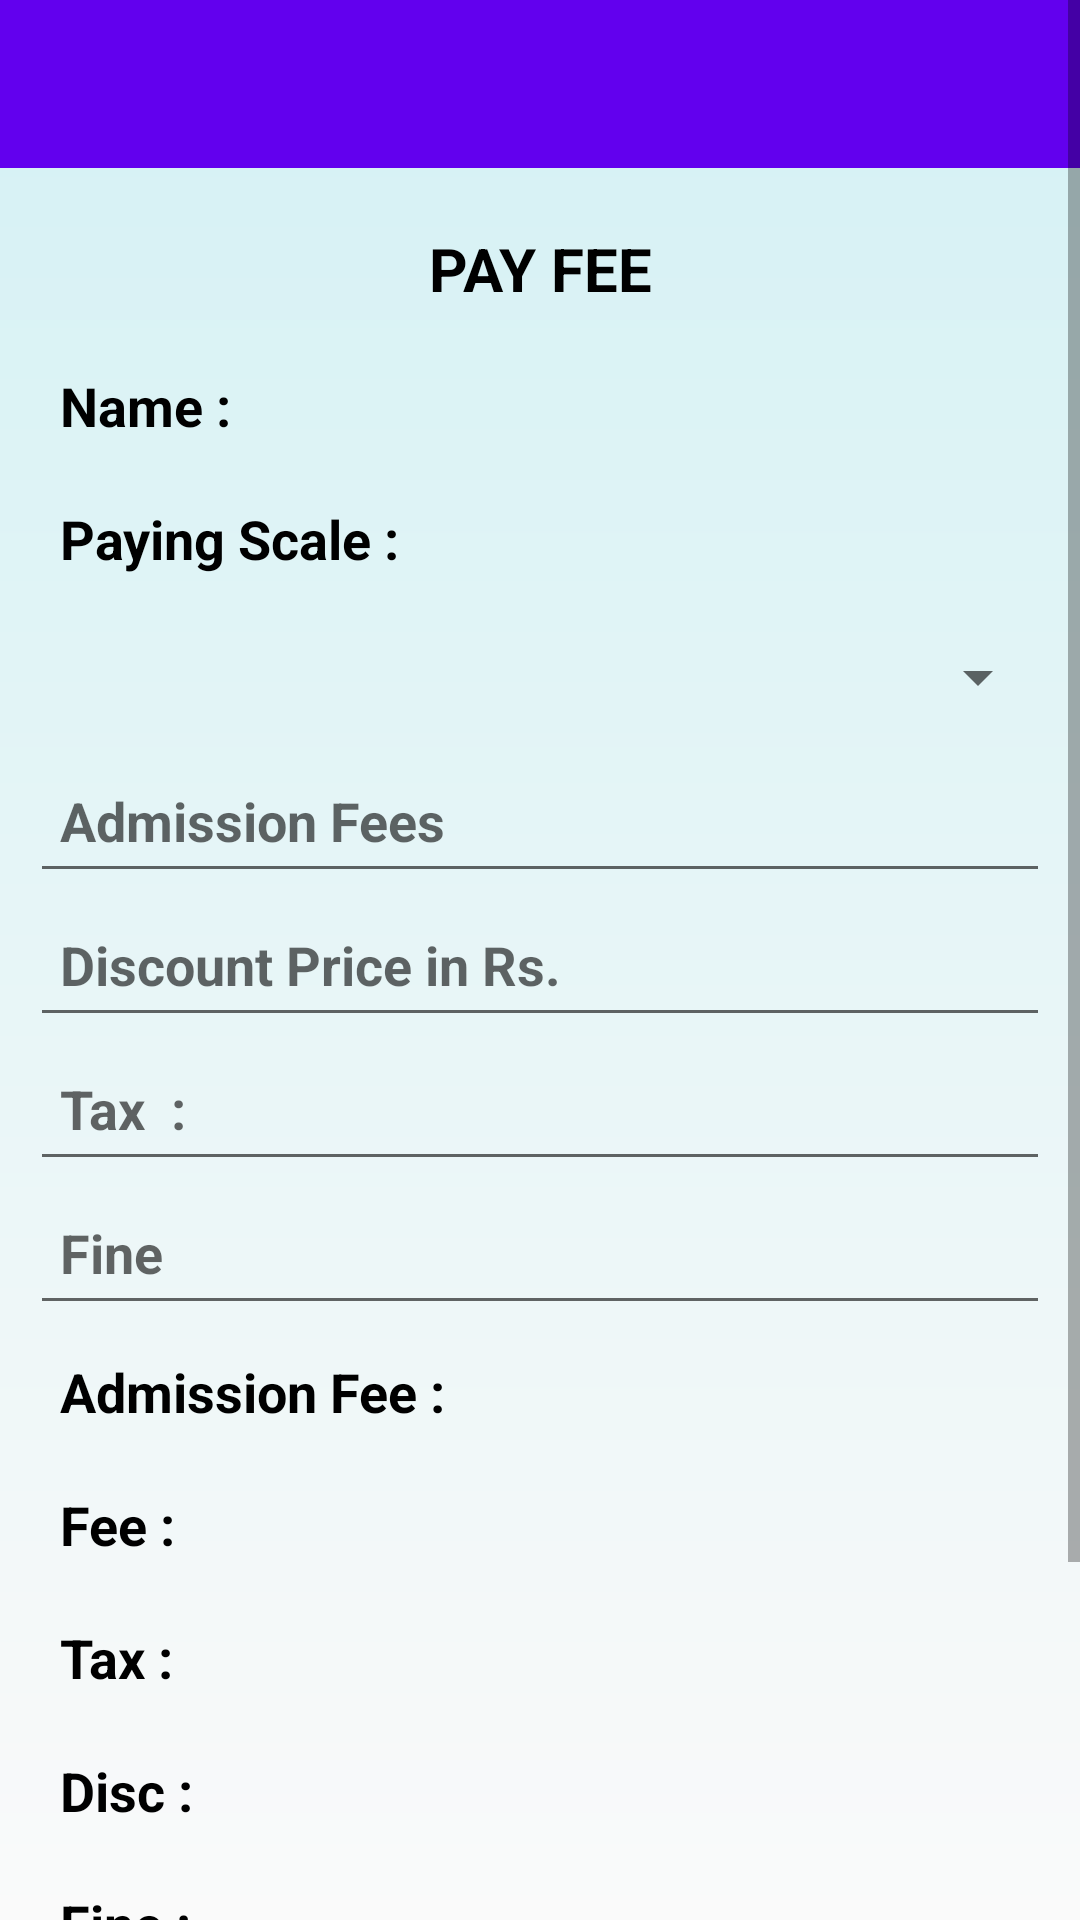

Write the Android layout XML for this screen, with the resource values it uses.
<!-- AndroidManifest.xml: application theme Theme.MyApplication -->
<!-- res/layout/activity_pay_fee.xml -->
<?xml version="1.0" encoding="utf-8"?>
<ScrollView xmlns:android="http://schemas.android.com/apk/res/android"
    xmlns:app="http://schemas.android.com/apk/res-auto"
    xmlns:tools="http://schemas.android.com/tools"
    android:layout_width="match_parent"
    android:layout_height="match_parent"
    android:background="@drawable/gradient1"

    tools:context=".ui.gallery.AdmissionActivity">

    <androidx.constraintlayout.widget.ConstraintLayout
        android:layout_width="match_parent"
        android:layout_height="match_parent">

        <com.google.android.material.appbar.AppBarLayout
            android:id="@+id/appBarLayout"
            android:layout_width="match_parent"
            android:layout_height="wrap_content"
            android:theme="@style/AppTheme.AppBarOverlay"
            app:layout_constraintEnd_toEndOf="parent"
            app:layout_constraintStart_toStartOf="parent"
            app:layout_constraintTop_toTopOf="parent">

            <androidx.appcompat.widget.Toolbar
                android:id="@+id/toolbar"
                android:layout_width="match_parent"
                android:layout_height="?attr/actionBarSize"
                android:background="?attr/colorPrimary"
                app:popupTheme="@style/AppTheme.PopupOverlay" />

        </com.google.android.material.appbar.AppBarLayout>


        <LinearLayout
            android:layout_width="match_parent"
            android:layout_height="match_parent"
            android:layout_marginBottom="1dp"
            android:orientation="vertical"
            android:padding="10dp"
            app:layout_constraintBottom_toBottomOf="parent"
            app:layout_constraintEnd_toEndOf="parent"
            app:layout_constraintStart_toStartOf="parent"
            app:layout_constraintTop_toBottomOf="@+id/appBarLayout">

            <TextView
                android:id="@+id/textView19"
                android:layout_width="match_parent"
                android:layout_height="wrap_content"
                android:padding="10dp"
                android:text="PAY FEE"
                android:textAlignment="center"
                android:textColor="@color/black"
                android:textSize="20sp"
                android:textStyle="bold" />

            <TextView
                android:id="@+id/textView29"
                android:layout_width="match_parent"
                android:layout_height="wrap_content"
                android:padding="10dp"
                android:text="Name : "
                android:textColor="@color/black"
                android:textSize="18sp"
                android:textStyle="bold" />

            <TextView
                android:id="@+id/textView30"
                android:layout_width="match_parent"
                android:layout_height="wrap_content"
                android:padding="10dp"
                android:text="Paying Scale :"
                android:textColor="@color/black"
                android:textSize="18sp"
                android:textStyle="bold" />

            <Spinner
                android:id="@+id/spinner4"
                android:layout_width="match_parent"
                android:layout_height="wrap_content"
                android:minHeight="48dp"
                android:padding="10dp"
                android:textColor="@color/black"
                android:textSize="18sp"
                android:textStyle="bold" />

            <EditText
                android:id="@+id/editTextTextPersonName8"
                android:layout_width="match_parent"
                android:layout_height="wrap_content"
                android:ems="10"
                android:hint="Admission Fees"
                android:inputType="numberDecimal"
                android:minHeight="48dp"
                android:padding="10dp"
                android:textColor="@color/black"
                android:textSize="18sp"
                android:textStyle="bold" />


            <EditText
                android:id="@+id/editTextTextPersonName12"
                android:layout_width="match_parent"
                android:layout_height="wrap_content"
                android:ems="10"
                android:hint="Discount Price in Rs."
                android:inputType="numberDecimal"
                android:minHeight="48dp"
                android:padding="10dp"
                android:textColor="@color/black"
                android:textSize="18sp"
                android:textStyle="bold" />

            <EditText
                android:id="@+id/edtTxt19"
                android:layout_width="match_parent"
                android:layout_height="wrap_content"
                android:ems="10"
                android:hint="Tax  :"
                android:inputType="numberDecimal"
                android:minHeight="48dp"
                android:padding="10dp"
                android:textColor="@color/black"
                android:textSize="18sp"
                android:textStyle="bold" />

            <EditText
                android:id="@+id/editTextTextPersonName5"
                android:layout_width="match_parent"
                android:layout_height="wrap_content"
                android:ems="10"
                android:hint="Fine"
                android:inputType="numberDecimal"
                android:minHeight="48dp"
                android:padding="10dp"
                android:textColor="@color/black"
                android:textSize="18sp"
                android:textStyle="bold" />

            <TextView
                android:id="@+id/textView20"
                android:layout_width="match_parent"
                android:layout_height="wrap_content"
                android:padding="10dp"
                android:text="Admission Fee : "
                android:textColor="@color/black"
                android:textSize="18sp"
                android:textStyle="bold" />

            <TextView
                android:id="@+id/textView21"
                android:layout_width="match_parent"
                android:layout_height="wrap_content"
                android:padding="10dp"
                android:text="Fee :"
                android:textColor="@color/black"
                android:textSize="18sp"
                android:textStyle="bold" />

            <TextView
                android:id="@+id/textView22"
                android:layout_width="match_parent"
                android:layout_height="wrap_content"
                android:padding="10dp"
                android:text="Tax :"
                android:textColor="@color/black"
                android:textSize="18sp"
                android:textStyle="bold" />

            <TextView
                android:id="@+id/textView23"
                android:layout_width="match_parent"
                android:layout_height="wrap_content"
                android:padding="10dp"
                android:text="Disc :"
                android:textColor="@color/black"
                android:textSize="18sp"
                android:textStyle="bold" />


            <TextView
                android:id="@+id/textView26"
                android:layout_width="match_parent"
                android:layout_height="wrap_content"
                android:padding="10dp"
                android:text="Fine : "
                android:textColor="@color/black"
                android:textSize="18sp"
                android:textStyle="bold" />

            <TextView
                android:id="@+id/textView31"
                android:layout_width="match_parent"
                android:layout_height="wrap_content"
                android:padding="10dp"
                android:text="Tot Amt to be paid :"
                android:textColor="@color/black"
                android:textSize="18sp"
                android:textStyle="bold"
                app:layout_constraintEnd_toEndOf="parent"
                app:layout_constraintStart_toStartOf="parent" />

            <Button
                android:id="@+id/button17"
                android:layout_width="match_parent"
                android:layout_height="wrap_content"
                android:layout_margin="10dp"
                android:padding="10dp"
                android:text="SUBMIT" />

        </LinearLayout>
    </androidx.constraintlayout.widget.ConstraintLayout>
</ScrollView>
<!-- resources referenced by this layout -->
<resources>
  <!-- drawable gradient1 (drawable) -->
  <?xml version = "1.0" encoding = "utf-8" ?>
  <shape
  android:shape = "rectangle"
  xmlns:android = "http://schemas.android.com/apk/res/android" >
  
      <gradient
          android:startColor="#fafafa"
          android:endColor="#D4F1F4"
          android:angle="90" />
  </shape>
  <style name="AppTheme.AppBarOverlay" parent="ThemeOverlay.AppCompat.Dark.ActionBar" />
  <style name="AppTheme.PopupOverlay" parent="ThemeOverlay.AppCompat.Light" />
  <style name="Theme.MyApplication" parent="Theme.MaterialComponents.Light.NoActionBar">
          
          <item name="colorPrimary">@color/purple_500</item>
          <item name="colorPrimaryVariant">@color/purple_700</item>
          <item name="colorOnPrimary">@color/white</item>
          
          <item name="colorSecondary">@color/teal_200</item>
          <item name="colorSecondaryVariant">@color/teal_700</item>
          <item name="colorOnSecondary">@color/black</item>
          
          <item name="android:statusBarColor" tools:targetApi="l">?attr/colorPrimaryVariant</item>
          
      </style>
  <!-- not gathered from this repository: default colours our renderer supplied (Android Studio template values) -->
  <color name="purple_500">#FF6200EE</color>
  <color name="purple_700">#FF3700B3</color>
  <color name="teal_200">#FF03DAC5</color>
  <color name="teal_700">#FF018786</color>
  <color name="black">#FF000000</color>
  <color name="white">#FFFFFFFF</color>
</resources>
